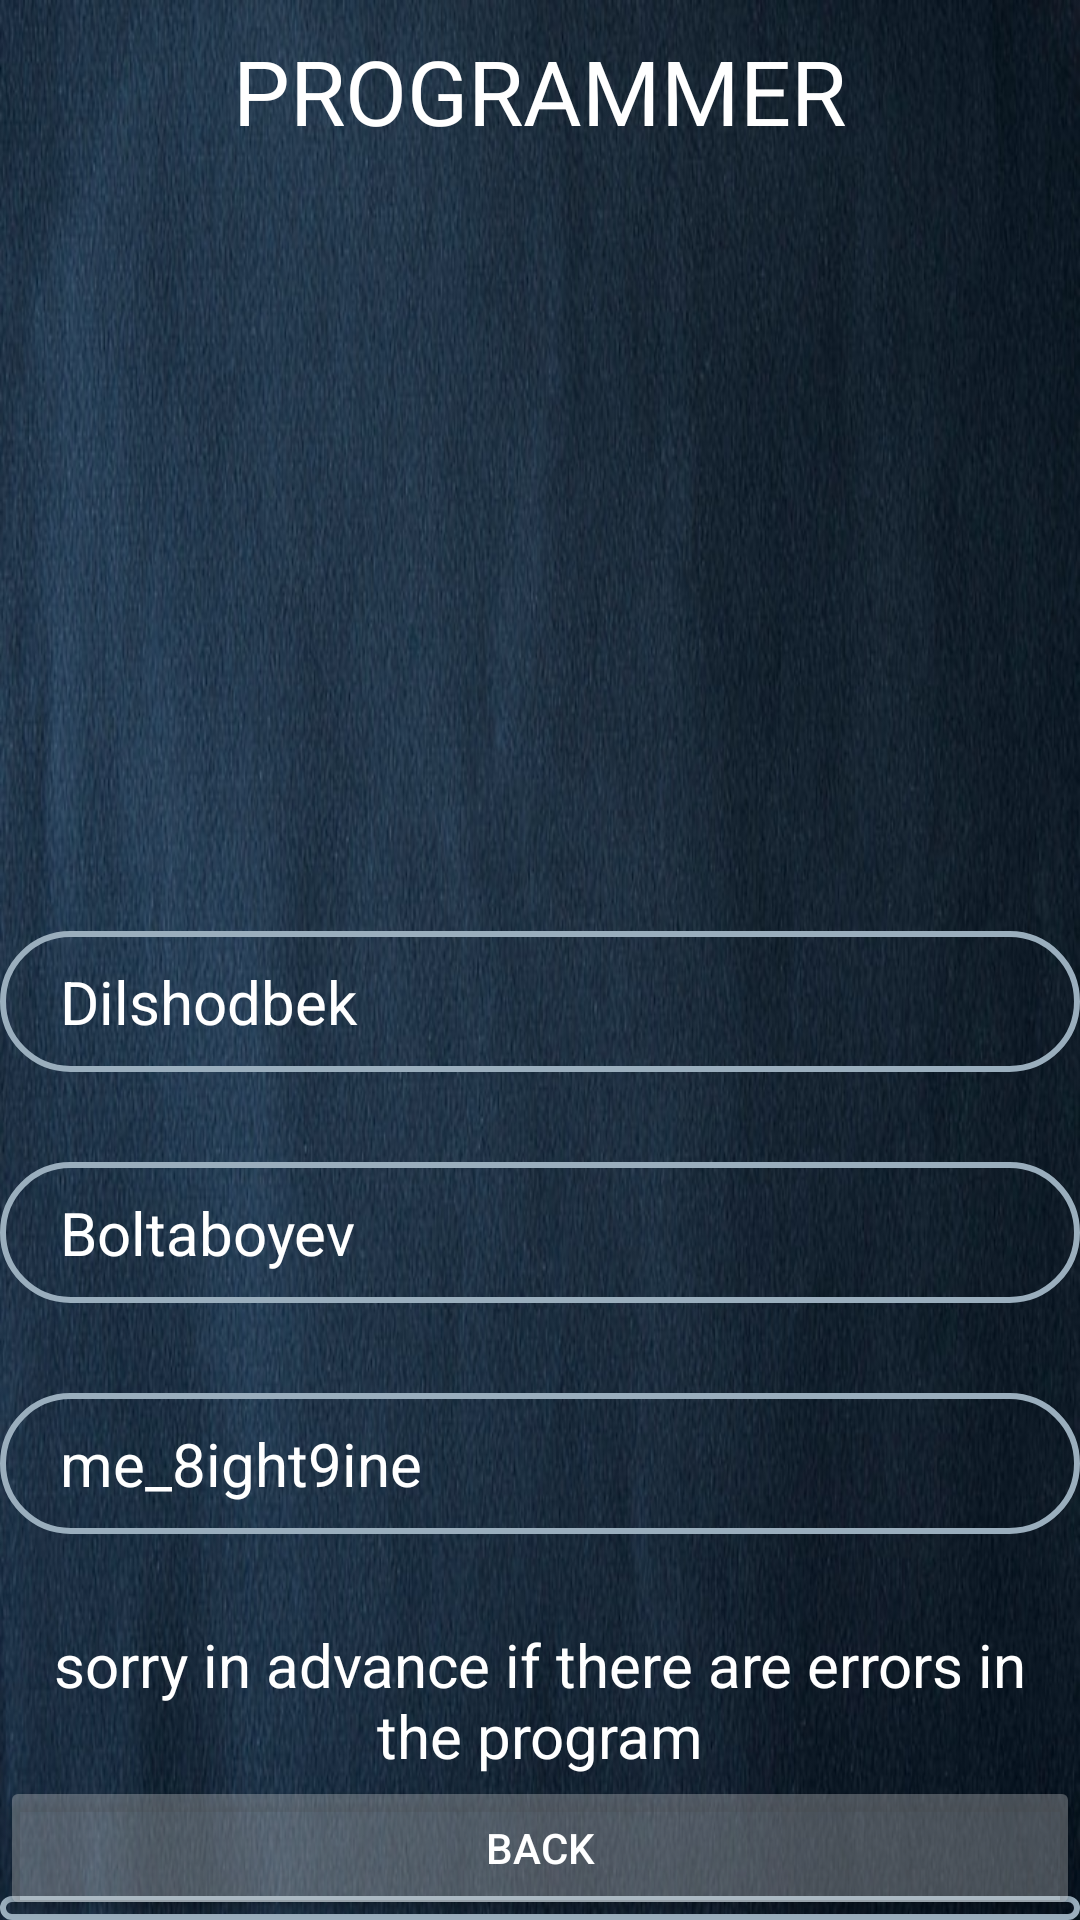

Android layout source for this screen:
<!-- AndroidManifest.xml: application theme Theme.Memory_Game -->
<!-- res/layout/activity_main4.xml -->
<?xml version="1.0" encoding="utf-8"?>
<RelativeLayout
    xmlns:android="http://schemas.android.com/apk/res/android"
    xmlns:app="http://schemas.android.com/apk/res-auto"
    xmlns:tools="http://schemas.android.com/tools"
    android:layout_width="match_parent"
    android:layout_height="match_parent"
    tools:context=".MainActivity4"
    android:background="@mipmap/img_1"
    >

    <TextView
        android:layout_centerHorizontal="true"
        android:id="@+id/student"
        android:layout_width="wrap_content"
        android:layout_height="wrap_content"
        android:layout_marginStart="10dp"
        android:layout_marginTop="10dp"
        android:layout_marginEnd="10dp"
        android:layout_marginBottom="10dp"
        android:text="PROGRAMMER"
        android:textColor="@color/white"
        android:textSize="30dp" />

    <ImageView
        android:id="@+id/imgg"
        android:layout_width="200dp"
        android:layout_height="200dp"
        android:layout_below="@+id/student"
        android:layout_centerHorizontal="true"
        android:layout_marginStart="10dp"
        android:layout_marginTop="10dp"
        android:layout_marginEnd="10dp"
        android:layout_marginBottom="10dp"
        android:src="@mipmap/img_9" />

    <TextView
        android:layout_below="@+id/imgg"
        android:layout_marginTop="30dp"
        android:id="@+id/ism"
        android:layout_width="match_parent"
        android:layout_height="wrap_content"
        android:hint="  Dilshodbek "
        android:padding="10dp"
        android:textColor="@color/white"
        android:textColorHint="@color/white"
        android:textSize="20sp"
        android:background="@drawable/edit"
        />

    <TextView
        android:background="@drawable/edit"
        android:id="@+id/familiya"
        android:layout_width="match_parent"
        android:layout_height="wrap_content"
        android:layout_below="@+id/ism"
        android:layout_marginTop="30dp"
        android:hint="  Boltaboyev"
        android:inputType="text"
        android:padding="10dp"
        android:textColor="@color/white"
        android:textColorHint="@color/white"
        android:textSize="20sp" />

    <TextView
        android:layout_below="@+id/familiya"
        android:layout_marginTop="30dp"
        android:layout_marginBottom="20dp"
        android:id="@+id/guruh"
        android:layout_width="match_parent"
        android:layout_height="wrap_content"
        android:hint="  me_8ight9ine"
        android:inputType="text"
        android:padding="10dp"
        android:textAllCaps="false"
        android:textColor="@color/white"
        android:textColorHint="@color/white"
        android:textSize="20sp"
        android:background="@drawable/edit"
        />

    <TextView
        android:gravity="center"
        android:layout_below="@+id/guruh"
        android:id="@+id/as"
        android:layout_width="wrap_content"
        android:layout_height="wrap_content"
        android:layout_marginStart="10dp"
        android:layout_marginTop="10dp"
        android:layout_marginEnd="10dp"
        android:layout_marginBottom="10dp"
        android:textColor="@color/white"
        android:textSize="20dp"
        android:text="sorry in advance if there are errors in the program" />

    <TextView
        android:layout_marginTop="30dp"
        android:layout_below="@+id/as"
        android:id="@+id/number"
        android:layout_width="match_parent"
        android:layout_height="wrap_content"
        android:text="+998911168899"
        android:padding="10dp"
        android:textColor="@color/white"
        android:textColorHint="@color/white"
        android:textSize="20sp"
        android:background="@drawable/edit"
        />




    <Button
        android:id="@+id/bacc"
        android:layout_alignParentBottom="true"
        android:layout_width="match_parent"
        android:layout_height="wrap_content"
        android:text="back"
        android:textColor="@color/white"
       android:backgroundTint="#54CCCBCB"
        />

</RelativeLayout>
<!-- resources referenced by this layout -->
<resources>
  <!-- drawable edit (drawable-v24) -->
  <?xml version="1.0" encoding="utf-8"?>
  <selector
      xmlns:android="http://schemas.android.com/apk/res/android">
      <item>
          <shape android:shape="rectangle">
              <stroke android:color="#9AAEBD"
                  android:width="2dp"
                  />
              <corners android:radius="30dp"
                  />
              <solid android:color="#00CCCBCB"
                  />
          </shape>
      </item>
  
  </selector>
  <!-- mipmap img_1: png bitmap (drawable-v24, 174365 bytes) -->
  <style name="Theme.Memory_Game" parent="Theme.MaterialComponents.DayNight.NoActionBar">
          
          <item name="colorPrimary">@color/purple_500</item>
          <item name="colorPrimaryVariant">@color/purple_700</item>
          <item name="colorOnPrimary">@color/white</item>
          
          <item name="colorSecondary">@color/teal_200</item>
          <item name="colorSecondaryVariant">@color/teal_700</item>
          <item name="colorOnSecondary">@color/black</item>
          
          <item name="android:statusBarColor">?attr/colorPrimaryVariant</item>
          
      </style>
  <!-- not gathered from this repository: default colours our renderer supplied (Android Studio template values) -->
  <color name="purple_500">#FF6200EE</color>
  <color name="purple_700">#FF3700B3</color>
  <color name="teal_200">#FF03DAC5</color>
  <color name="teal_700">#FF018786</color>
  <color name="black">#FF000000</color>
  <color name="white">#FFFFFFFF</color>
</resources>
